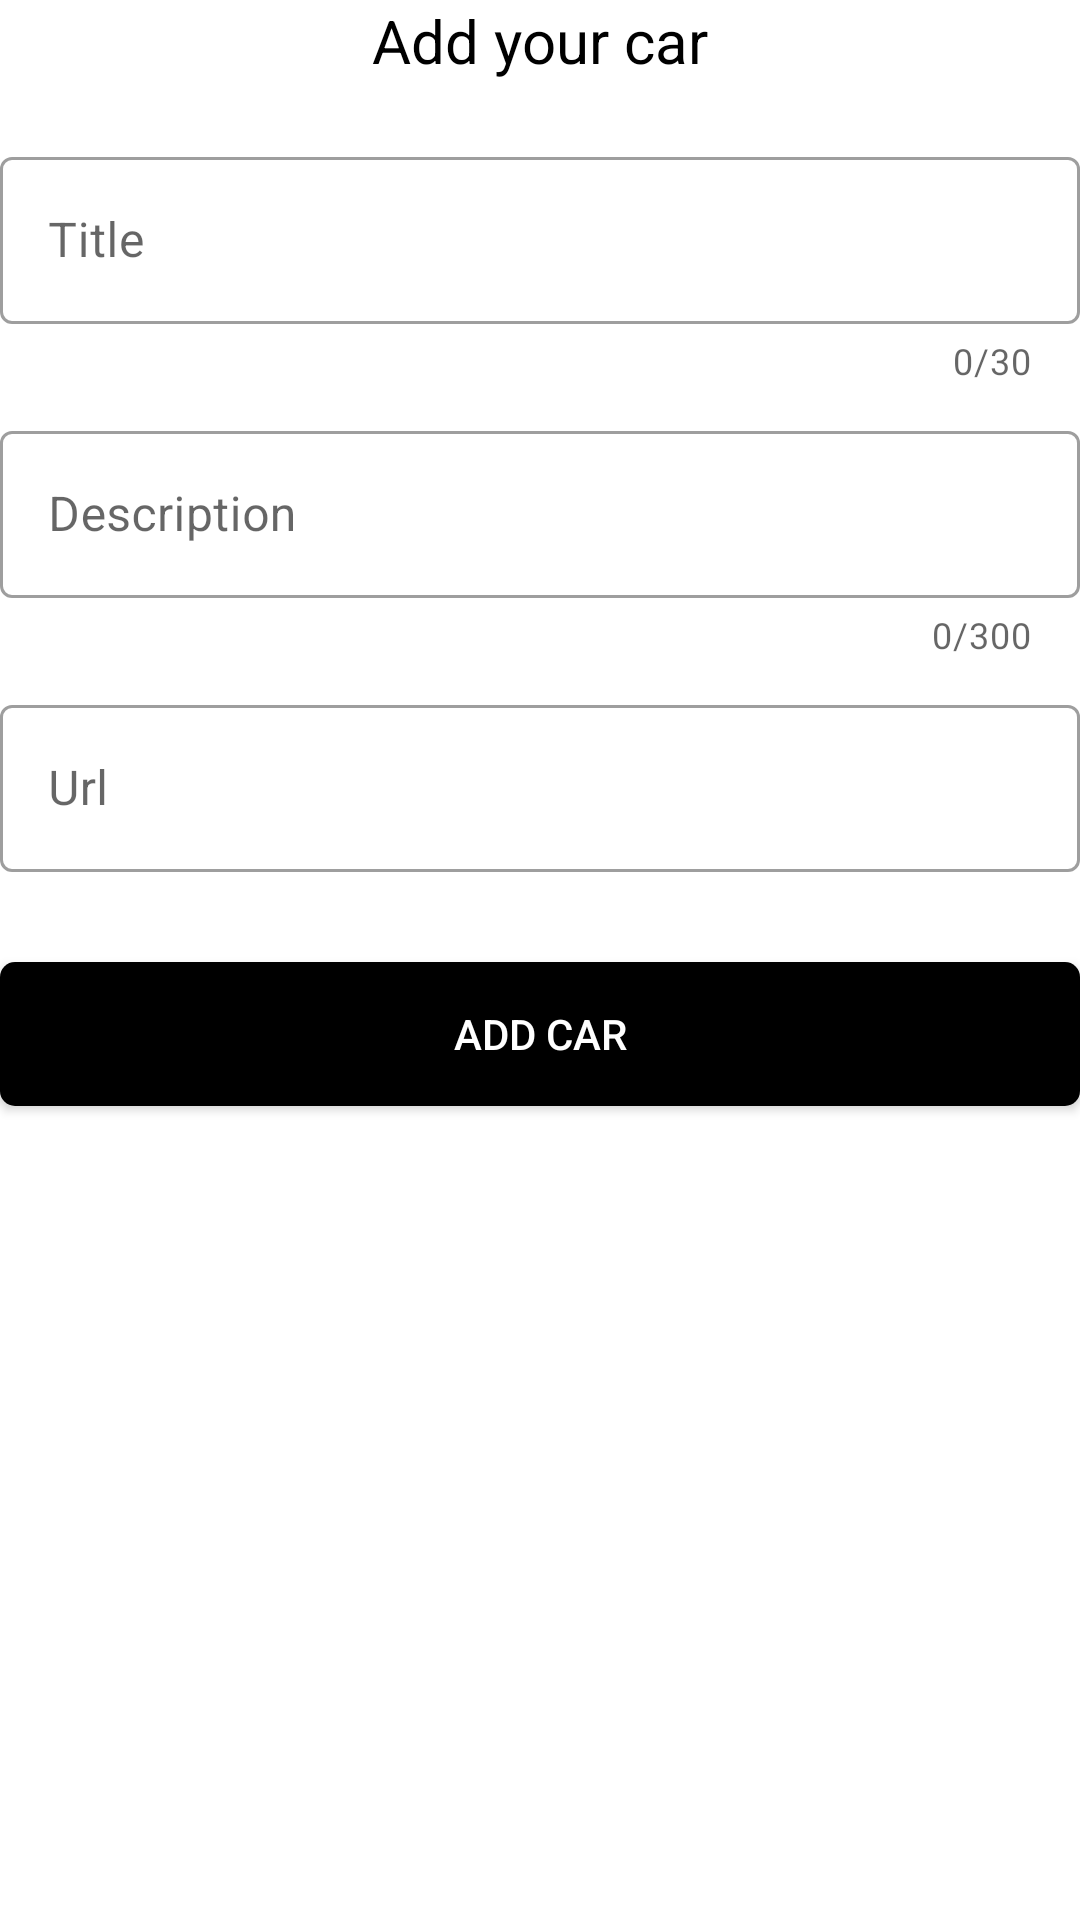

The Android layout XML behind this screen, and the referenced resources:
<!-- AndroidManifest.xml: application theme Theme.Homework16 -->
<!-- res/layout/fragment_add_car.xml -->
<?xml version="1.0" encoding="utf-8"?>
<LinearLayout xmlns:android="http://schemas.android.com/apk/res/android"
    xmlns:app="http://schemas.android.com/apk/res-auto"
    xmlns:tools="http://schemas.android.com/tools"
    android:layout_width="match_parent"
    android:layout_height="wrap_content"
    android:layout_gravity="center"
    android:layout_margin="15dp"
    android:orientation="vertical"
    tools:context=".fragments.addcar.AddCarFragment">

    <TextView
        android:layout_width="wrap_content"
        android:layout_height="wrap_content"
        android:layout_gravity="center"
        android:layout_marginBottom="20dp"
        android:text="Add your car"
        android:textColor="@color/black"
        android:textSize="20sp" />

    <com.google.android.material.textfield.TextInputLayout
        android:id="@+id/textInputLayoutTitle"
        style="@style/Widget.MaterialComponents.TextInputLayout.OutlinedBox"
        android:layout_width="match_parent"
        android:layout_height="wrap_content"
        android:hint="@string/title"
        app:counterEnabled="true"
        app:counterMaxLength="30"
        app:endIconMode="clear_text">

        <com.google.android.material.textfield.TextInputEditText
            android:id="@+id/etTitle"
            android:layout_width="match_parent"
            android:layout_height="wrap_content"
            android:inputType="text"
            android:lines="1" />

    </com.google.android.material.textfield.TextInputLayout>

    <com.google.android.material.textfield.TextInputLayout
        android:id="@+id/textInputLayoutDescription"
        style="@style/Widget.MaterialComponents.TextInputLayout.OutlinedBox"
        android:layout_width="match_parent"
        android:layout_height="wrap_content"
        android:layout_marginTop="10dp"
        android:hint="@string/description"
        app:counterEnabled="true"
        app:counterMaxLength="300"
        app:endIconMode="clear_text">

        <com.google.android.material.textfield.TextInputEditText
            android:id="@+id/etDescription"
            android:layout_width="match_parent"
            android:layout_height="wrap_content"
            android:inputType="text"
            android:lines="1" />

    </com.google.android.material.textfield.TextInputLayout>

    <com.google.android.material.textfield.TextInputLayout
        android:id="@+id/textInputLayoutUrl"
        style="@style/Widget.MaterialComponents.TextInputLayout.OutlinedBox"
        android:layout_width="match_parent"
        android:layout_height="wrap_content"
        android:layout_marginTop="10dp"
        android:hint="@string/url"
        app:endIconMode="clear_text">

        <com.google.android.material.textfield.TextInputEditText
            android:id="@+id/etUrl"
            android:layout_width="match_parent"
            android:layout_height="wrap_content"
            android:inputType="text"
            android:lines="1" />

    </com.google.android.material.textfield.TextInputLayout>

    <androidx.appcompat.widget.AppCompatButton
        android:id="@+id/btnAddCar"
        android:layout_width="match_parent"
        android:layout_height="wrap_content"
        android:layout_marginTop="30dp"
        android:background="@drawable/add_car_shape"
        android:text="ADD CAR"
        android:textColor="@color/white" />

</LinearLayout>
<!-- resources referenced by this layout -->
<resources>
  <!-- drawable add_car_shape (drawable) -->
  <?xml version="1.0" encoding="utf-8"?>
  <shape android:shape="rectangle" xmlns:android="http://schemas.android.com/apk/res/android">
  
      <gradient android:startColor="@color/black" android:endColor="@color/black"/>
      <corners android:radius="5dp"/>
  
  
  </shape>
  <string name="description">Description</string>
  <string name="title">Title</string>
  <string name="url">Url</string>
  <style name="Theme.Homework16" parent="Theme.MaterialComponents.DayNight.DarkActionBar">
          
          <item name="colorPrimary">@color/black</item>
          <item name="colorPrimaryVariant">#000000</item>
          <item name="colorOnPrimary">@color/white</item>
          
          <item name="colorSecondary">@color/teal_200</item>
          <item name="colorSecondaryVariant">@color/teal_700</item>
          <item name="colorOnSecondary">@color/black</item>
          
          <item name="android:statusBarColor" tools:targetApi="l">?attr/colorPrimaryVariant</item>
          
      </style>
  <!-- not gathered from this repository: default colours our renderer supplied (Android Studio template values) -->
  <color name="teal_200">#FF03DAC5</color>
  <color name="teal_700">#FF018786</color>
  <color name="black">#FF000000</color>
  <color name="white">#FFFFFFFF</color>
</resources>
